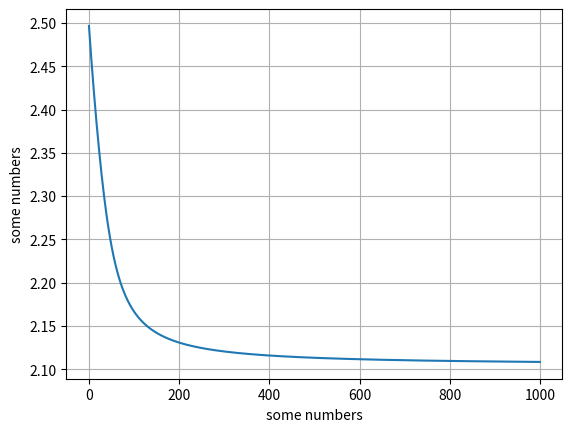

Generate this figure with matplotlib:

# -*- coding: utf-8 -*-

import random #library related to random

import numpy as np
import sys
import matplotlib
import matplotlib
#matplotlib.use("gtk")
#matplotlib.use('TkAgg')
import matplotlib.pyplot as plt


def sigmoid(z):
    return 1.0 / (1.0 + np.exp(-z))


def tanh(z):
    return np.tanh(z)

'''

def softmax(x):
    e = np.exp(x - np.max(x))  # prevent overflow
    if e.ndim == 1:
        return e / np.sum(e, axis=0)
    else:
        return e / np.array([np.sum(e, axis=1)]).T # ndim = 2

'''


'''
def softmax(a):
    c = np.max(a)
    exp_a = np.max(a-c)
    sum_exp_a = np.sum(exp_a)
    y = exp_a / sum_exp_a

    return y

'''



def softmax(x):
    x = np.exp(x) #分子
    sum_x = np.sum(x) #分母
    return x/sum_x # y を返す



# 2乗和誤差
def mean_squared_error(y, t):
    # ニューラルネットワークの出力と教師データの各要素の差の2乗、の総和
    return 0.5 * np.sum((y - t) ** 2)



# 交差エントロピー誤差
def cross_entropy_error(y, t):
  delta = 1e-7 # マイナス無限大を発生させないように微小な値を追加する
  #print("y-->")
  #print(y)
  return -np.sum(t * np.log(y + delta))








N = 6 #no. of data
#b = 0.5 #this is bias but I determined this value appropriately
#b2 = 0.5
a = 1.0 #a = learning rate


#X = np.random.rand(N, 2) #get the float value from 0.0~1.0

X = np.array([[0.1, 0.1], [0.2, 0.2],[0.9, 0.8],[0.4, 0.4],[0.4, 0.4],[0.9, 0.9]])
#X = np.array([0.1, 0.1])

t = np.array([[0,0],[0,0],[0,1],[0,0],[0,0],[0,0]])
#t = np.array([0,1])

print(X)



W1 = np.random.rand(2, 3)
b = np.zeros(3)

print(W1)

h = np.zeros(3)


W2 = np.random.rand(3,2)
b2 = np.zeros(2)

print(W2)

Y = np.zeros((1, 1))

K = np.zeros(2)


def forward(_x,_w,_b):  # what the  " _ " mean is an internal variables

    _h = sigmoid(np.dot(_x, _w) + _b)

    return _h


all_loss = np.zeros([1000,1])

for step in range(1000):
    #print(W1)
    #print(W2)
    #print(b)
    #print(b2)

    h = forward(X, W1, b)

    K = forward(h, W2, b2)

    '''#What I first wrote about feedforward code from X matrix to h matrix:
    for i in range (3): # i goes from 0 to 2
        #for j in range (N):   # j goes from 0 to N-1
        h[i] = sigmoid((W1[0][i] * X[0] + W1[1][i] * X[1]) + b[i]) # what is the value of b?
    '''
    #print("h_shape"+str(h.shape))

    #print("K_shape"+str(K.shape))
    #print("W2_shape"+str(W2.shape))
    #print("h_shape"+str(h.shape))
    #print(N)





    '''#What I first wrote about feedforward code from h matrix to K matrix: 
    for j2 in range (2):
        #for l in range (N):
            #print("h:"+str(h[l][0]))
            #K[l,j2] = sigmoid((h[l][0])* W2[0][j2] + h[l][1] * W2[1][j2] + h[l][2] * W2[2][j2] + b2) # what is the value of b2?
        K[j2] = sigmoid(h[0]* W2[0][j2] + h[1] * W2[1][j2] + h[2] * W2[2][j2] + b2[j2])  # what is the value of b2?
    '''

    #    k2 = sigmoid(h[k][0]* W2[0][1] + h[k][1] * W2[1][1] + h[k][2] * W2[2][1] + b2)  # what is the value of b2?

    #print("K-->")
    #print(K)
    #print(k2.shape)





#if I imput K(both K1 and K2) to softmax function, using below codes.


    S = softmax(K)
    #print("S-->")
    #print(S)
    #print(S.shape)



    '''
    for p in range (N):
    Q = softmax(K[p])
    print (Q)
    '''



    '''for r in range(N):
     y1 = Q[r,0]
    '''

    #y2 = Q[:N ,1]
    #print('error')
    #print(S)
    #print("loss-->")
    print(step, cross_entropy_error(S,t)) #this is a loss value
    #print(mean_squared_error(np.array(y2), np.array(t)))
    all_loss[step, 0] = cross_entropy_error(S,t)


    db1 = np.mean((S - t) * K * (1 - K),axis = 0) #axis= 0 is an average of columns. If axis = 1, average in rows.
    print("db1-->")
    print(db1)

    sum = 0
    for i in range (len(h)):
        sum += np.kron(h.T[:, i], db1).reshape((3, 2)) #np.kron is the tensor product
    dW1 = sum / len(h)
    print("dW1-->")
    print(dW1)


    #print("B-->")
    #print(B)

    dh = np.dot(db1, W2.T)
    #print("dh-->")
    #print(dh)


    db2 = np.mean(dh* h *(1- h),axis = 0)
    print("db2-->")
    print(db2)


    sum2 = 0
    for j in range(len(X)):
        sum2 += np.kron(X.T[:, j], db2).reshape((2,3))
    dW2 = sum2 / len(X)
    print("dW2-->")
    print(dW2)

    #print("E-->")
    #print(E)


    #below is the updating the data of bias and weights
    b2 = b2 - a * db1
    W2 = W2 - a * dW1
    b = b - a * db2
    W1 = W1 - a * dW2


plt.interactive(False)
plt.plot(all_loss)
print("all_loss-->")
print(all_loss)
plt.ylabel('some numbers')
plt.xlabel('some numbers')
plt.grid()
plt.show()


'''

# if I imput each K1 and K2 to softmax function, using below codes. 

print('part 1 shdjkashdkasd')
K1 = K[:N, 0]  #put out the values from matrix K, from column 0 to N-1, from row only 0
K2 = K[:N, 1]  #put out the values from matrix K, from column 0 to N-1, from row only 1


print(K1)
print(K2)


K3 = softmax(K1)
print('bringing softmax')
print(K3)
softmax_sum1 = np.sum(softmax(K1))#numpyのsumで合計が出る。
print(softmax_sum1)


K4 = softmax(K2)
print(K4)
softmax_sum2 = np.sum(softmax(K2))#numpyのsumで合計が出る。
print(softmax_sum2)

'''







'''

using loss function and training 




'''
